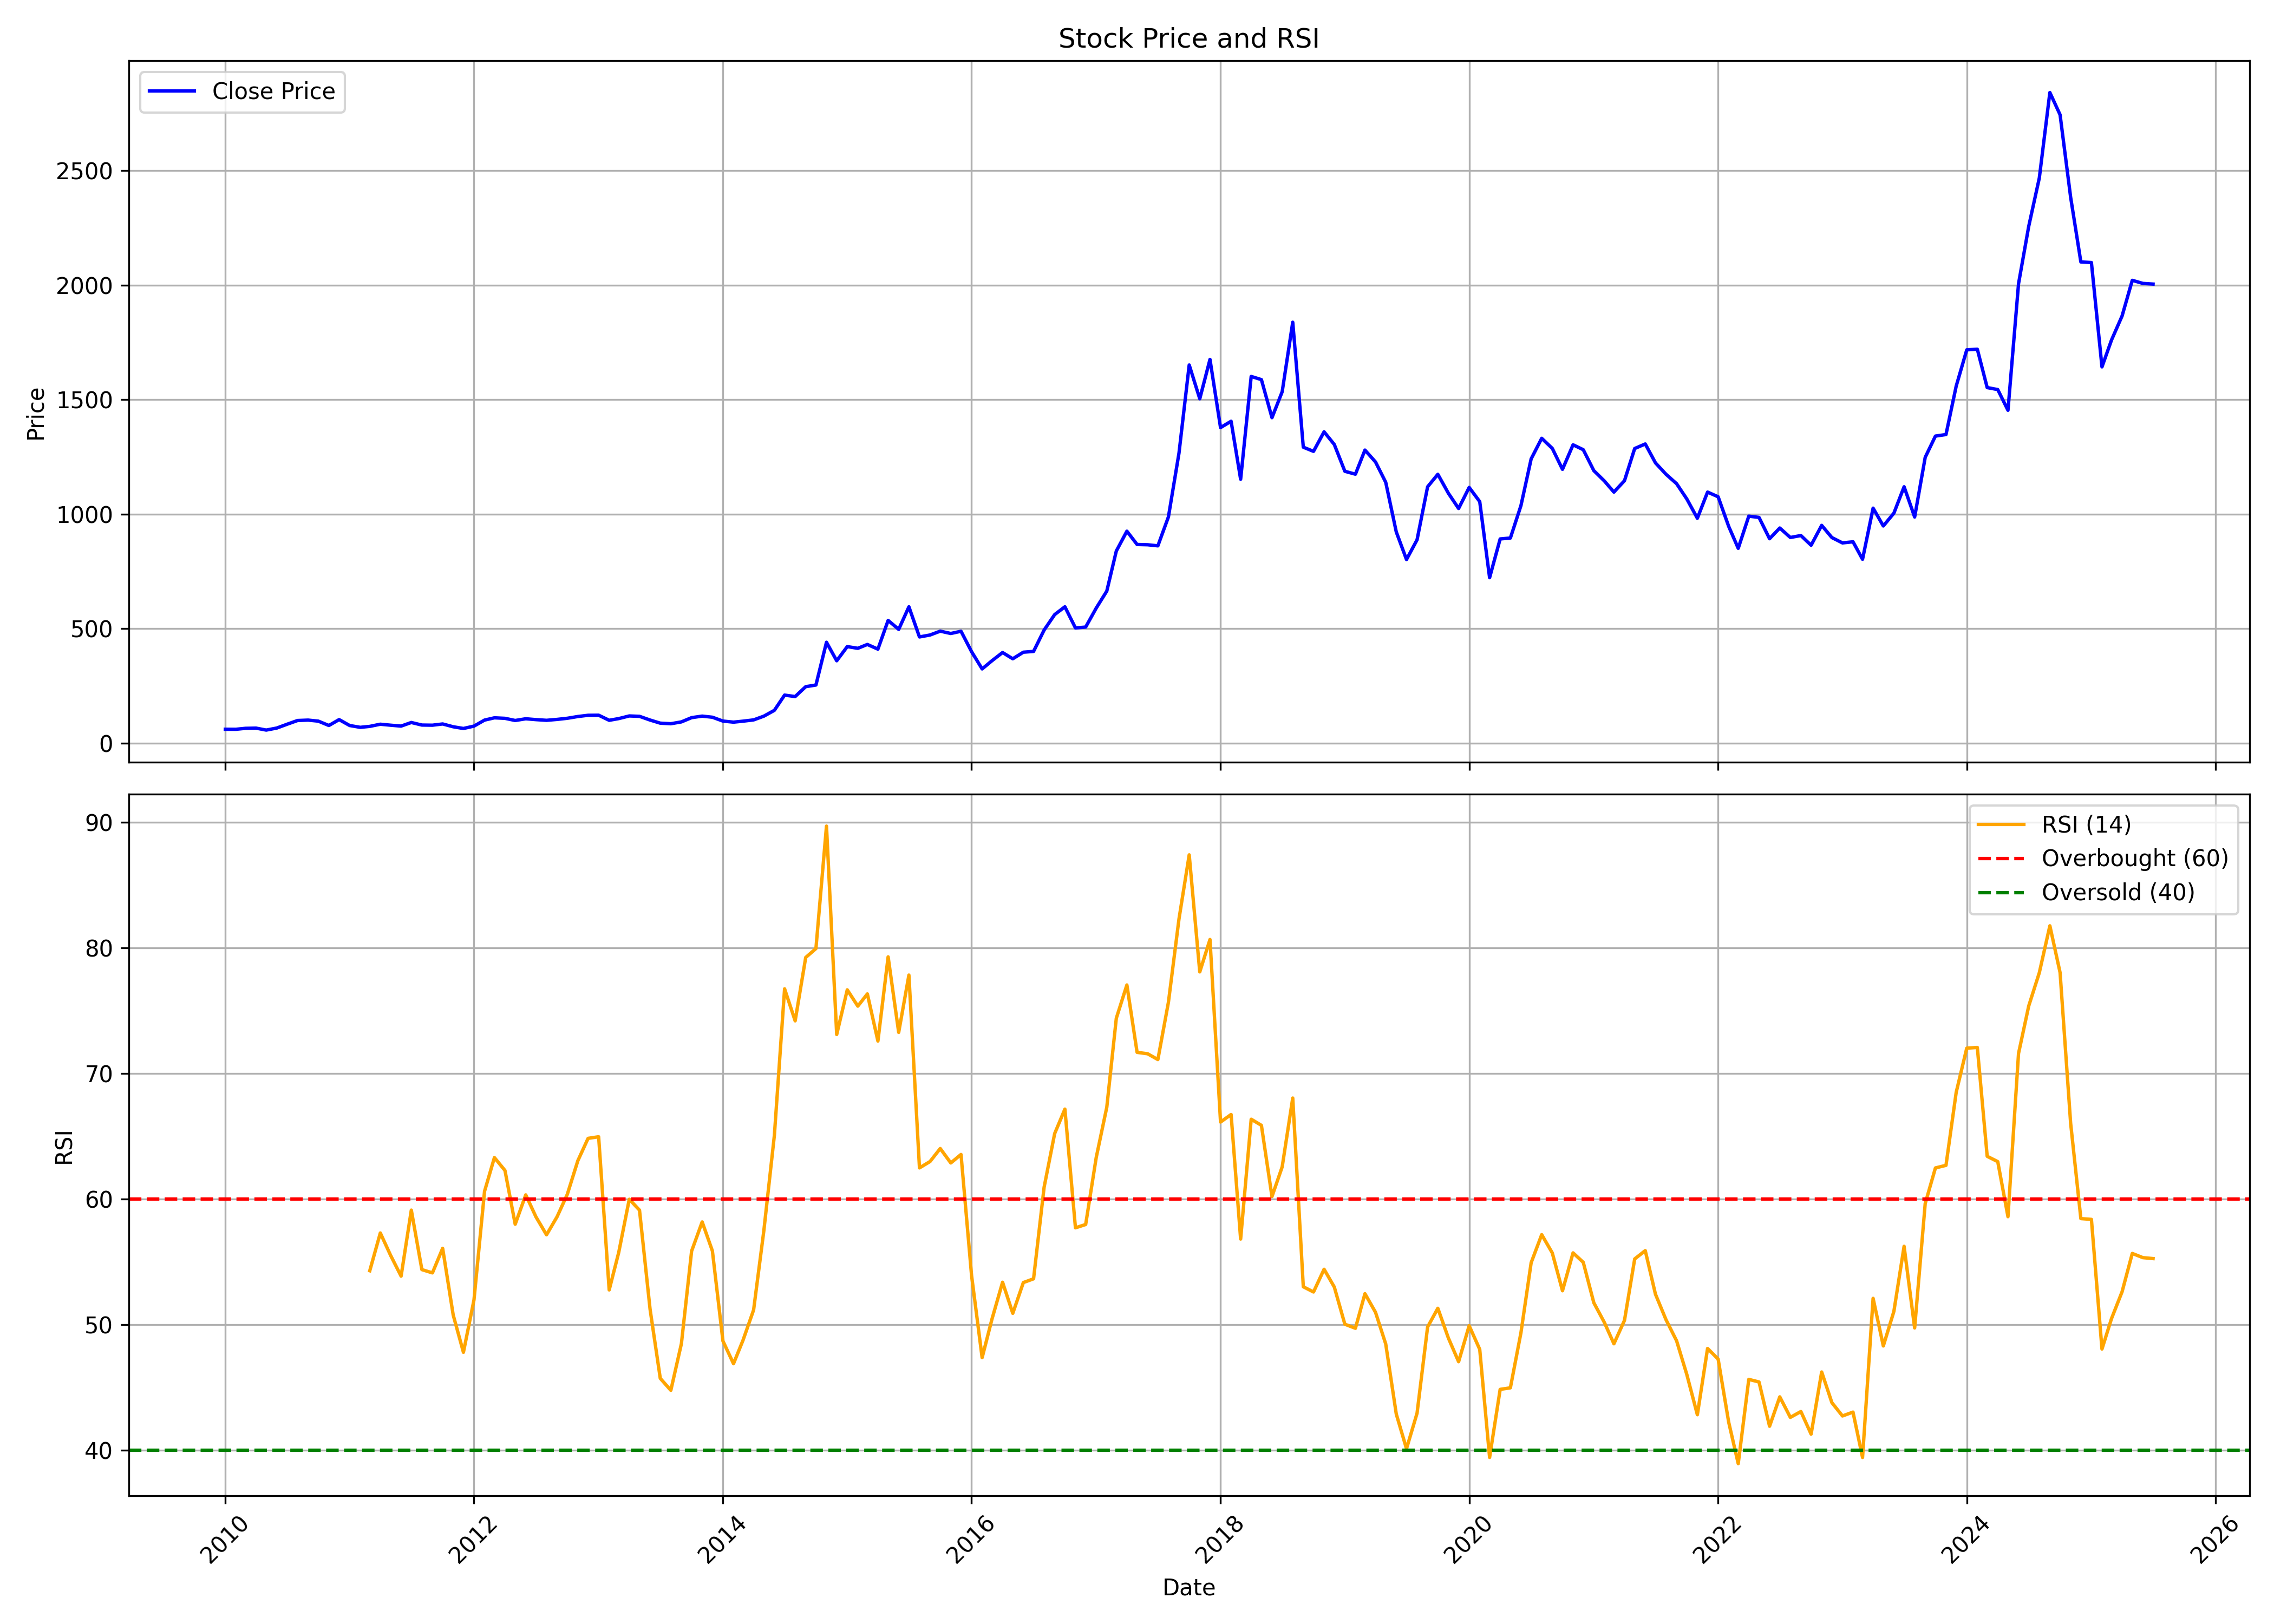

The file beside this chart, header and first rows:
, date, symbol, open, high, low, close, volume, rsi
0, 2010-01-01, BBTC, 52.65, 77.43, 50.67, 60.39, 572300, 
1, 2010-02-01, BBTC, 60.51, 65.81, 57.05, 60.15, 89420, 
2, 2010-03-01, BBTC, 60.15, 75.72, 54.2, 64.34, 428585, 
3, 2010-04-01, BBTC, 65.08, 71.29, 62.34, 65.28, 148075, 
4, 2010-05-01, BBTC, 63.25, 66.71, 54.29, 56.69, 138070, 
5, 2010-06-01, BBTC, 58.11, 69.46, 55.75, 65.56, 220930, 
6, 2010-07-01, BBTC, 66.53, 89.66, 63.98, 82.06, 998395, 
7, 2010-08-01, BBTC, 90.26, 126.4, 83.82, 98.51, 26720360, 
8, 2010-09-01, BBTC, 100.6, 111.4, 96.71, 100.3, 2659540, 
9, 2010-10-01, BBTC, 102.2, 112.4, 94.9, 95.74, 1660650, 
10, 2010-11-01, BBTC, 96.72, 107, 70.42, 76.7, 616100, 
11, 2010-12-01, BBTC, 80.69, 107.6, 68.36, 102.5, 3498630, 
12, 2011-01-01, BBTC, 103.2, 104.9, 74.61, 76.62, 2847640, 
13, 2011-02-01, BBTC, 77.74, 79.03, 64.86, 68.69, 745335, 
14, 2011-03-01, BBTC, 69.82, 82.35, 68.72, 72.83, 3037710, 54.3
15, 2011-04-01, BBTC, 72.31, 85.3, 72.31, 82.3, 1120240, 57.31
16, 2011-05-01, BBTC, 81.69, 84.38, 70.2, 78.03, 440770, 55.53
17, 2011-06-01, BBTC, 78.48, 81.8, 71.3, 74.07, 255205, 53.87
18, 2011-07-01, BBTC, 74.04, 93.39, 73.83, 89.84, 1024070, 59.13
19, 2011-08-01, BBTC, 91.96, 92.99, 74.02, 78.65, 505275, 54.39
20, 2011-09-01, BBTC, 78.65, 94.35, 74.58, 78.03, 979340, 54.13
21, 2011-10-01, BBTC, 77.01, 86.89, 75.16, 83.42, 272110, 56.08
22, 2011-11-01, BBTC, 83.74, 89.53, 67.76, 71.14, 579900, 50.77
23, 2011-12-01, BBTC, 71.96, 74.58, 61.87, 63.66, 186300, 47.8
24, 2012-01-01, BBTC, 67.08, 77.57, 64.5, 73.98, 279735, 51.98
25, 2012-02-01, BBTC, 77.37, 100.3, 72.71, 100.3, 3718965, 60.63
26, 2012-03-01, BBTC, 102.4, 113.6, 92.15, 110.2, 6579855, 63.31
27, 2012-04-01, BBTC, 110.3, 118.1, 100.2, 108, 1754395, 62.28
28, 2012-05-01, BBTC, 108.4, 110.3, 88.29, 98.58, 844735, 58
29, 2012-06-01, BBTC, 98.18, 107.4, 94.58, 106.1, 609275, 60.34
30, 2012-07-01, BBTC, 106.4, 117.2, 98.51, 102.3, 1147535, 58.59
31, 2012-08-01, BBTC, 104.3, 110.7, 94.99, 99.35, 745000, 57.16
32, 2012-09-01, BBTC, 100.8, 105, 93.48, 103.3, 346275, 58.6
33, 2012-10-01, BBTC, 103.1, 114.3, 102.4, 108.2, 746500, 60.38
34, 2012-11-01, BBTC, 108.2, 130, 98.26, 115.9, 2600336, 63.07
35, 2012-12-01, BBTC, 116.6, 127.4, 110.8, 121.3, 1286526, 64.84
36, 2013-01-01, BBTC, 122.5, 150.6, 115.1, 121.7, 5204164, 64.97
37, 2013-02-01, BBTC, 122.5, 132.5, 93.19, 99.44, 668219, 52.77
38, 2013-03-01, BBTC, 98.49, 120.3, 96.5, 106.9, 607389, 55.76
39, 2013-04-01, BBTC, 106.9, 123.4, 102.2, 118.4, 950154, 60
40, 2013-05-01, BBTC, 118.4, 126, 109.7, 116.8, 811485, 59.12
41, 2013-06-01, BBTC, 116, 118.9, 94.8, 100.5, 250733, 51.24
42, 2013-07-01, BBTC, 101.6, 111.2, 81.37, 86.9, 333210, 45.72
43, 2013-08-01, BBTC, 91.22, 100.8, 80.17, 84.4, 416276, 44.77
44, 2013-09-01, BBTC, 85.23, 99.41, 84.26, 92.44, 339044, 48.49
45, 2013-10-01, BBTC, 93.51, 123.6, 93.12, 111, 1406876, 55.87
46, 2013-11-01, BBTC, 110.2, 126.5, 106.7, 117.7, 1359233, 58.19
47, 2013-12-01, BBTC, 118.7, 123, 105.8, 112.8, 935433, 55.88
48, 2014-01-01, BBTC, 112.2, 114.3, 93.03, 96, 426705, 48.7
49, 2014-02-01, BBTC, 96, 107.1, 89.96, 91.32, 897017, 46.89
50, 2014-03-01, BBTC, 91.56, 96.73, 86.65, 95.61, 564427, 48.77
51, 2014-04-01, BBTC, 95.7, 112.9, 94.97, 101.2, 1225989, 51.17
52, 2014-05-01, BBTC, 101.2, 130.8, 97.51, 117.4, 1403383, 57.47
53, 2014-06-01, BBTC, 121.3, 160.4, 119.9, 142.9, 4206208, 65.08
54, 2014-07-01, BBTC, 144, 222.6, 114.6, 209.4, 9165164, 76.75
55, 2014-08-01, BBTC, 205.1, 216.1, 182, 203.1, 5013548, 74.2
56, 2014-09-01, BBTC, 206.3, 285.4, 193.9, 246.2, 7127526, 79.25
57, 2014-10-01, BBTC, 247, 260.3, 202.5, 253.5, 2343407, 79.96
58, 2014-11-01, BBTC, 255.4, 470.6, 249.6, 440.3, 11170615, 89.71
59, 2014-12-01, BBTC, 440.2, 530.1, 346.8, 359.4, 8070099, 73.12
... 127 more rows
